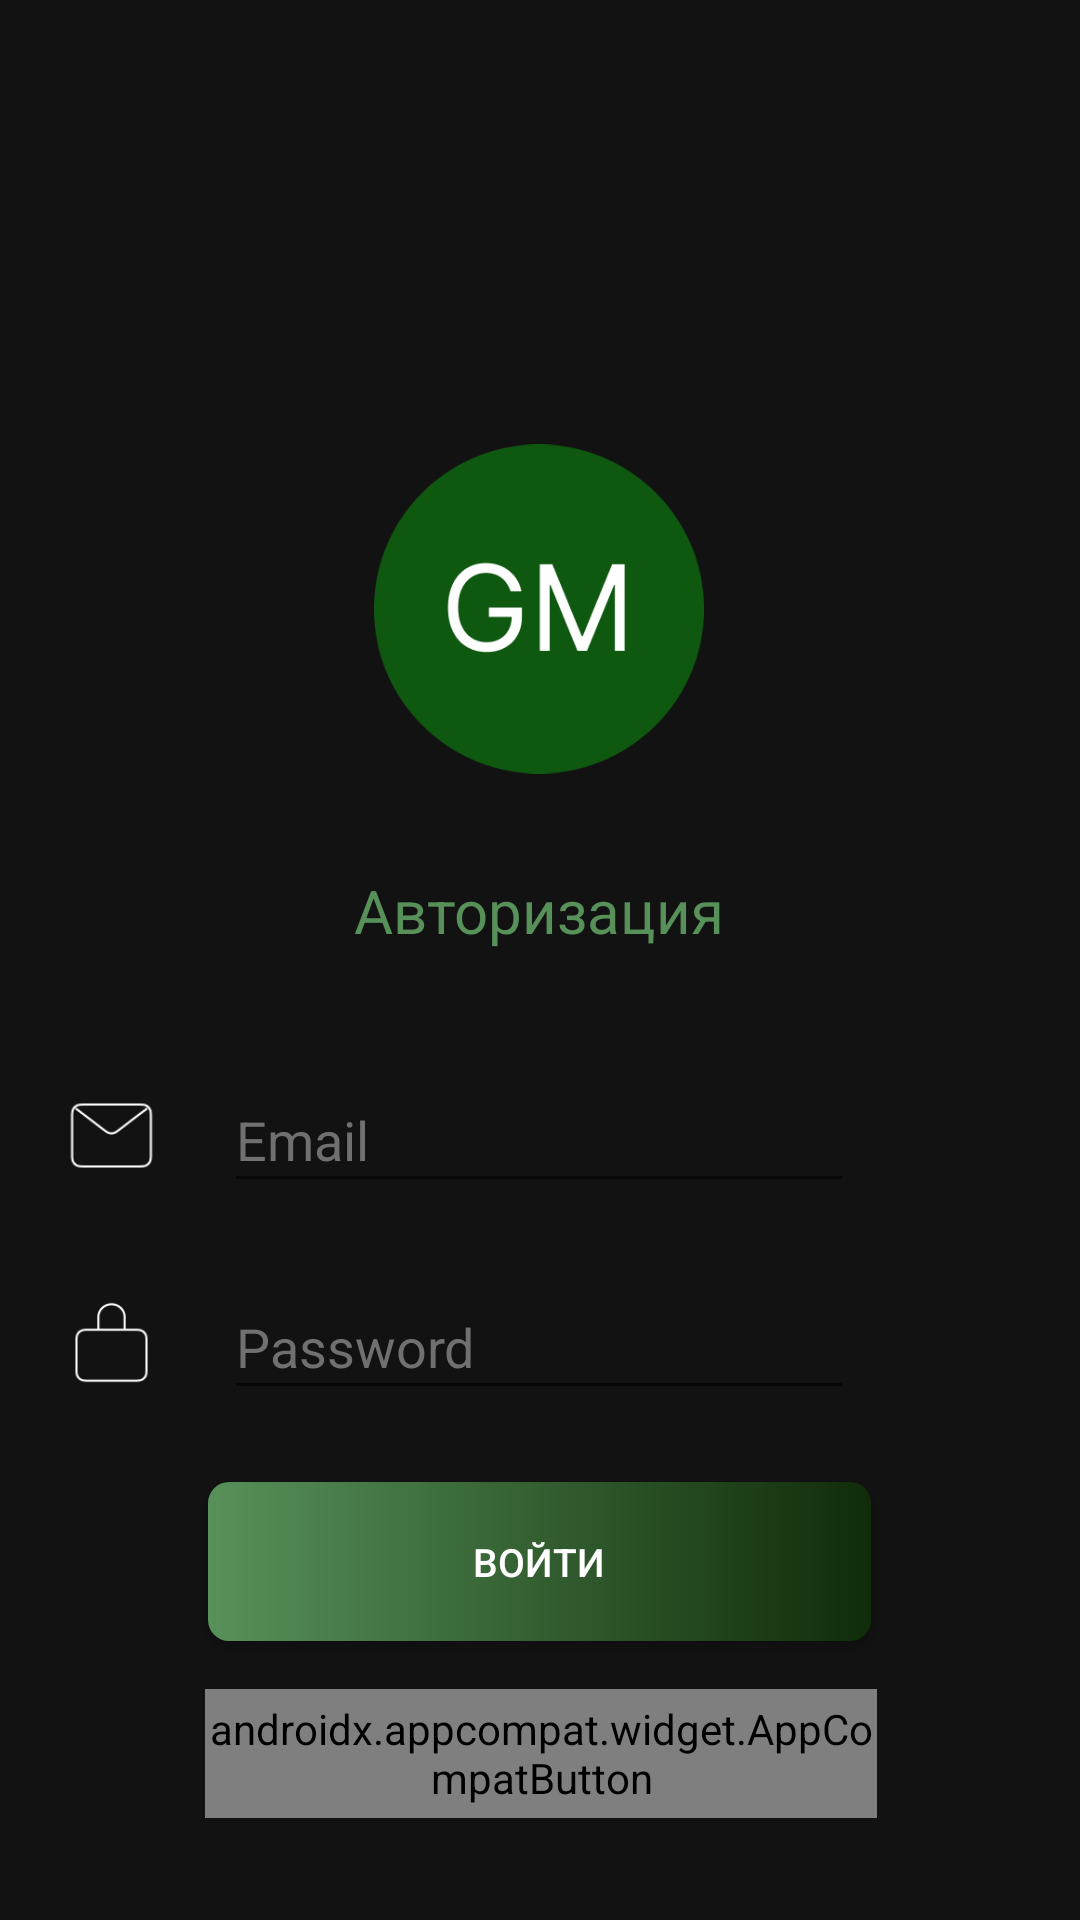

Reconstruct the res/layout file that produces this screen, plus the resources it refers to.
<!-- AndroidManifest.xml: application theme Theme.GrandMarket -->
<!-- res/layout/activity_login_stranica.xml -->
<?xml version="1.0" encoding="utf-8"?>
<androidx.constraintlayout.widget.ConstraintLayout xmlns:android="http://schemas.android.com/apk/res/android"
    xmlns:app="http://schemas.android.com/apk/res-auto"
    xmlns:tools="http://schemas.android.com/tools"
    android:layout_width="match_parent"
    android:layout_height="match_parent"
    android:background="@color/Dark"
    tools:context=".LoginStranica">

    <ImageView
        android:id="@+id/imageView"
        android:layout_width="110dp"
        android:layout_height="110dp"
        android:layout_marginTop="148dp"
        app:layout_constraintEnd_toEndOf="parent"
        app:layout_constraintHorizontal_bias="0.498"
        app:layout_constraintStart_toStartOf="parent"
        app:layout_constraintTop_toTopOf="parent"
        app:srcCompat="@drawable/logo" />

    <androidx.appcompat.widget.AppCompatButton
        android:id="@+id/LoginUserBut"
        android:layout_width="221dp"
        android:layout_height="53dp"
        android:layout_marginTop="24dp"
        android:background="@drawable/gradient1"
        android:text="Войти"
        android:textColor="@color/white"
        android:textSize="13dp"
        app:layout_constraintEnd_toEndOf="@+id/editTextTextPassword"
        app:layout_constraintStart_toStartOf="@+id/editTextTextPassword"
        app:layout_constraintTop_toBottomOf="@+id/editTextTextPassword" />

    <EditText
        android:id="@+id/editTextTextEmailAddress"
        android:layout_width="wrap_content"
        android:layout_height="45dp"
        android:layout_marginTop="36dp"
        android:backgroundTint="@color/ic_launcher_background"
        android:ems="10"
        android:hint="Email"
        android:inputType="textEmailAddress"
        android:textColor="@color/white"
        android:textColorHint="#717070"
        app:layout_constraintEnd_toEndOf="@+id/textView4"
        app:layout_constraintStart_toStartOf="@+id/textView4"
        app:layout_constraintTop_toBottomOf="@+id/textView4" />

    <ImageView
        android:id="@+id/imageView5"
        android:layout_width="35dp"
        android:layout_height="45dp"

        android:layout_marginEnd="20dp"
        app:layout_constraintBottom_toBottomOf="@+id/editTextTextPassword"
        app:layout_constraintEnd_toStartOf="@+id/editTextTextPassword"
        app:layout_constraintTop_toTopOf="@+id/editTextTextPassword"
        app:layout_constraintVertical_bias="0.0"
        app:srcCompat="@drawable/lock" />

    <ImageView
        android:id="@+id/imageView6"
        android:layout_width="35dp"
        android:layout_height="45dp"
        android:layout_marginEnd="20dp"
        app:layout_constraintBottom_toBottomOf="@+id/editTextTextEmailAddress"
        app:layout_constraintEnd_toStartOf="@+id/editTextTextEmailAddress"
        app:layout_constraintTop_toTopOf="@+id/editTextTextEmailAddress"
        app:layout_constraintVertical_bias="0.0"
        app:srcCompat="@drawable/mail2" />

    <EditText
        android:id="@+id/editTextTextPassword"
        android:layout_width="wrap_content"
        android:layout_height="45dp"
        android:layout_marginTop="24dp"
        android:backgroundTint="@color/ic_launcher_background"
        android:ems="10"
        android:hint="Password"
        android:inputType="textPassword"
        android:textColor="@color/white"
        android:textColorHint="#717070"
        app:layout_constraintEnd_toEndOf="@+id/editTextTextEmailAddress"
        app:layout_constraintHorizontal_bias="0.0"
        app:layout_constraintStart_toStartOf="@+id/editTextTextEmailAddress"
        app:layout_constraintTop_toBottomOf="@+id/editTextTextEmailAddress" />

    <androidx.appcompat.widget.AppCompatButton
        android:id="@+id/RegisterUser"
        android:layout_width="224dp"
        android:layout_height="43dp"
        android:layout_marginTop="16dp"
        android:background="?android:attr/windowSplashScreenBackground"
        android:text="Зарегстрироваться"
        android:textColor="@color/ic_launcher_background"
        android:textSize="12dp"
        app:layout_constraintEnd_toEndOf="@+id/LoginUserBut"
        app:layout_constraintHorizontal_bias="0.433"
        app:layout_constraintStart_toStartOf="@+id/LoginUserBut"
        app:layout_constraintTop_toBottomOf="@+id/LoginUserBut" />

    <TextView
        android:id="@+id/textView4"
        android:layout_width="150dp"
        android:layout_height="30dp"

        android:layout_marginTop="32dp"

        android:text="Авторизация"
        android:textAlignment="center"
        android:textColor="@color/Green"
        android:textSize="20dp"
        app:layout_constraintEnd_toEndOf="@+id/imageView"
        app:layout_constraintStart_toStartOf="@+id/imageView"
        app:layout_constraintTop_toBottomOf="@+id/imageView" />

</androidx.constraintlayout.widget.ConstraintLayout>
<!-- resources referenced by this layout -->
<resources>
  <color name="Dark">#121212</color>
  <color name="Green">#FF579159</color>
  <color name="white">#FFFFFFFF</color>
  <!-- drawable gradient1 (drawable) -->
  <?xml version="1.0" encoding="utf-8"?>
  <shape xmlns:android="http://schemas.android.com/apk/res/android">
          <gradient android:startColor="#579159"
              android:endColor="#102C09"
              ></gradient>
          <corners        android:radius="7dp"></corners>
  </shape>
  <!-- drawable lock: png bitmap (drawable, 884 bytes) -->
  <!-- drawable logo: png bitmap (drawable, 8753 bytes) -->
  <!-- drawable mail2: png bitmap (drawable, 1238 bytes) -->
  <style name="Theme.GrandMarket" parent="Theme.MaterialComponents.DayNight.DarkActionBar">
          
  
          <item name="colorPrimary">@color/Green</item>
          <item name="colorPrimaryVariant">@color/Green</item>
          <item name="colorOnPrimary">@color/white</item>
          
          <item name="colorSecondary">@color/Green</item>
          <item name="colorSecondaryVariant">@color/ic_launcher_background</item>
          <item name="colorOnSecondary">@color/black</item>
          
          <item name="android:statusBarColor">?attr/colorPrimaryVariant</item>
          
      </style>
  <color name="black">#FF000000</color>
</resources>
